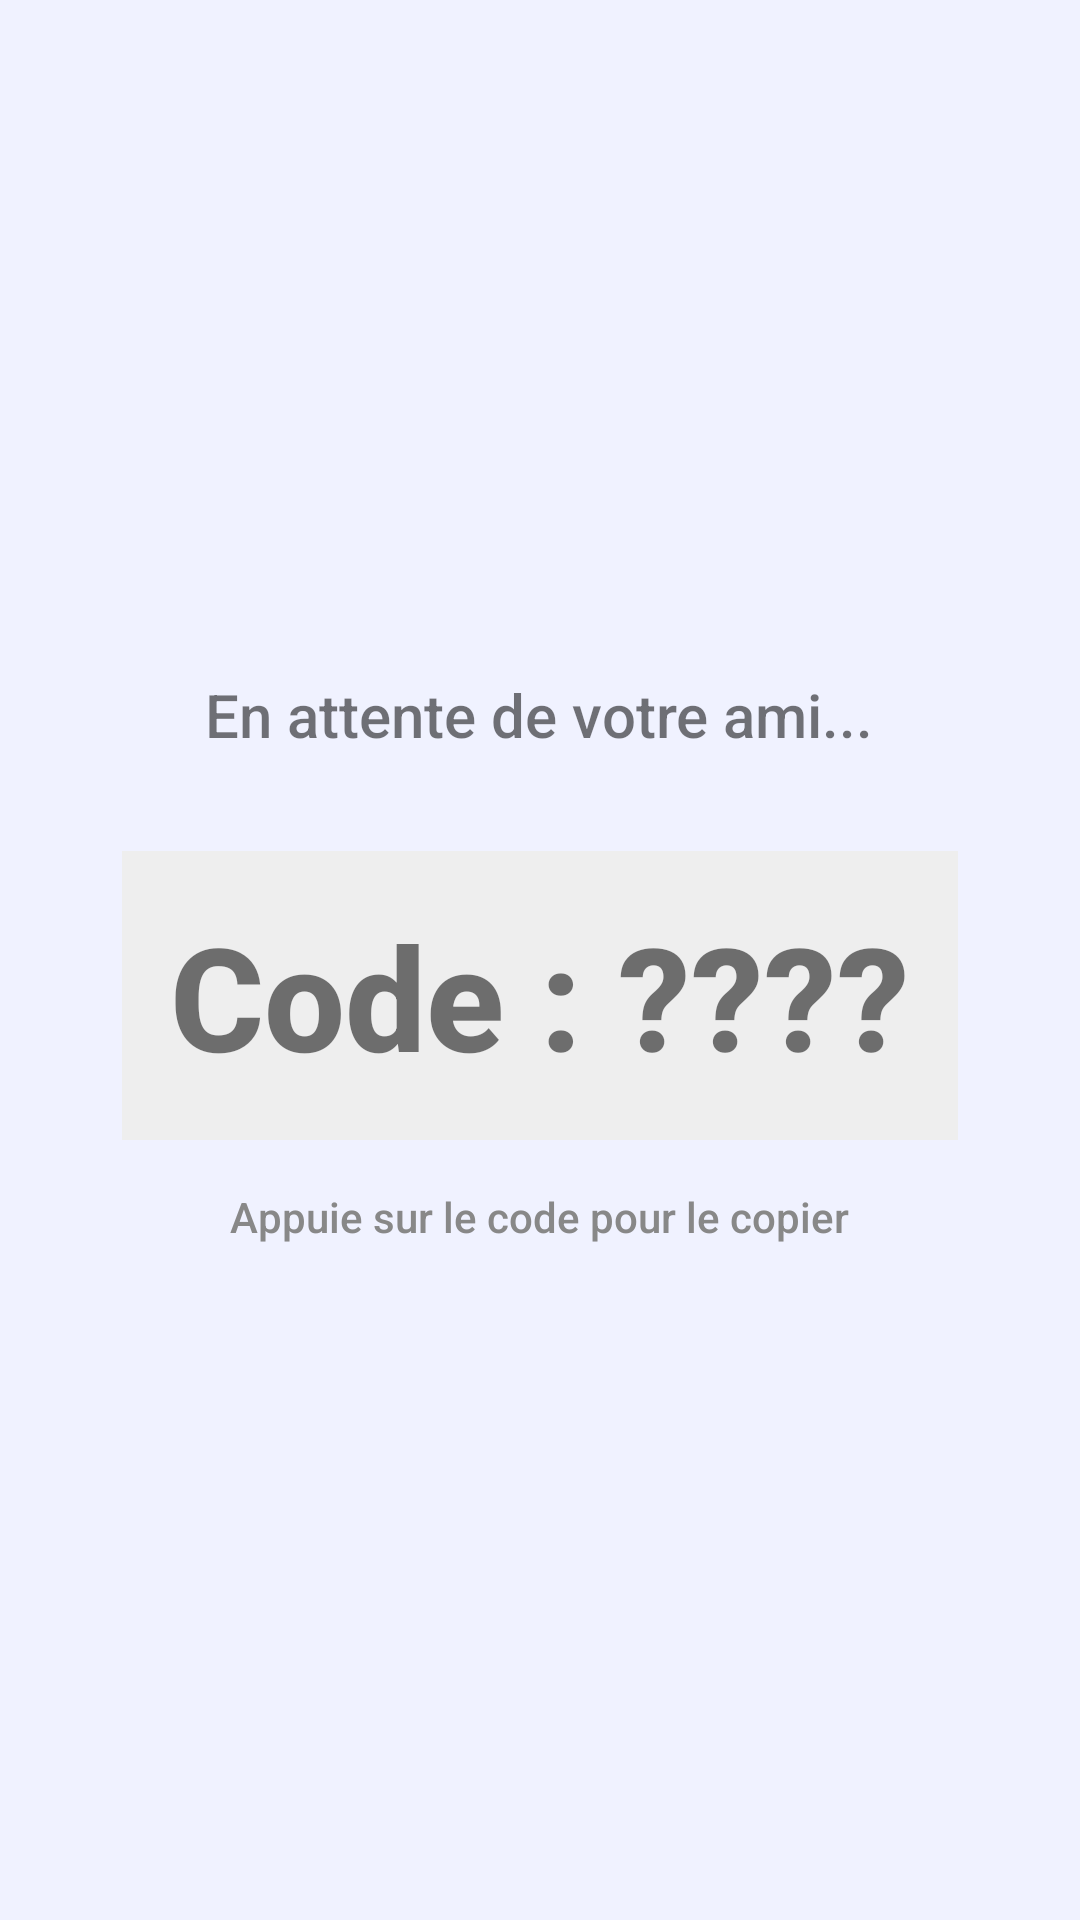

The Android layout XML behind this screen, and the referenced resources:
<!-- AndroidManifest.xml: application theme Theme.XOTournament -->
<!-- res/layout/activity_waiting.xml -->
<?xml version="1.0" encoding="utf-8"?>
<LinearLayout
    xmlns:android="http://schemas.android.com/apk/res/android"
    android:layout_width="match_parent"
    android:layout_height="match_parent"
    android:orientation="vertical"
    android:gravity="center"
    android:padding="32dp">

    
    <TextView
        android:layout_width="wrap_content"
        android:layout_height="wrap_content"
        android:text="En attente de votre ami..."
        android:textSize="20sp"
        android:layout_marginBottom="32dp"/>

    
    <TextView
        android:id="@+id/tvRoomCode"
        android:layout_width="wrap_content"
        android:layout_height="wrap_content"
        android:text="Code : ????"
        android:textSize="48sp"
        android:textStyle="bold"
        android:padding="16dp"
        android:background="#EEEEEE"
        android:layout_marginBottom="16dp"/>

    
    <TextView
        android:layout_width="wrap_content"
        android:layout_height="wrap_content"
        android:text="Appuie sur le code pour le copier"
        android:textColor="#888888"
        android:textSize="14sp"/>

</LinearLayout>
<!-- resources referenced by this layout -->
<resources>
  <style name="Theme.XOTournament" parent="Theme.MaterialComponents.Light.NoActionBar">
          <item name="colorPrimary">@color/color_primary</item>
          <item name="colorPrimaryDark">@color/color_primary_dark</item>
          <item name="colorAccent">@color/color_accent</item>
          <item name="android:windowBackground">@color/color_background</item>
          <item name="android:statusBarColor">@color/color_primary_dark</item>
          <item name="android:navigationBarColor">@color/color_primary_dark</item>
          <item name="android:fontFamily">sans-serif-medium</item>
      </style>
  <color name="color_primary">#3D5AFE</color>
  <color name="color_primary_dark">#0031CA</color>
  <color name="color_accent">#FFD600</color>
  <color name="color_background">#F0F2FF</color>
</resources>
